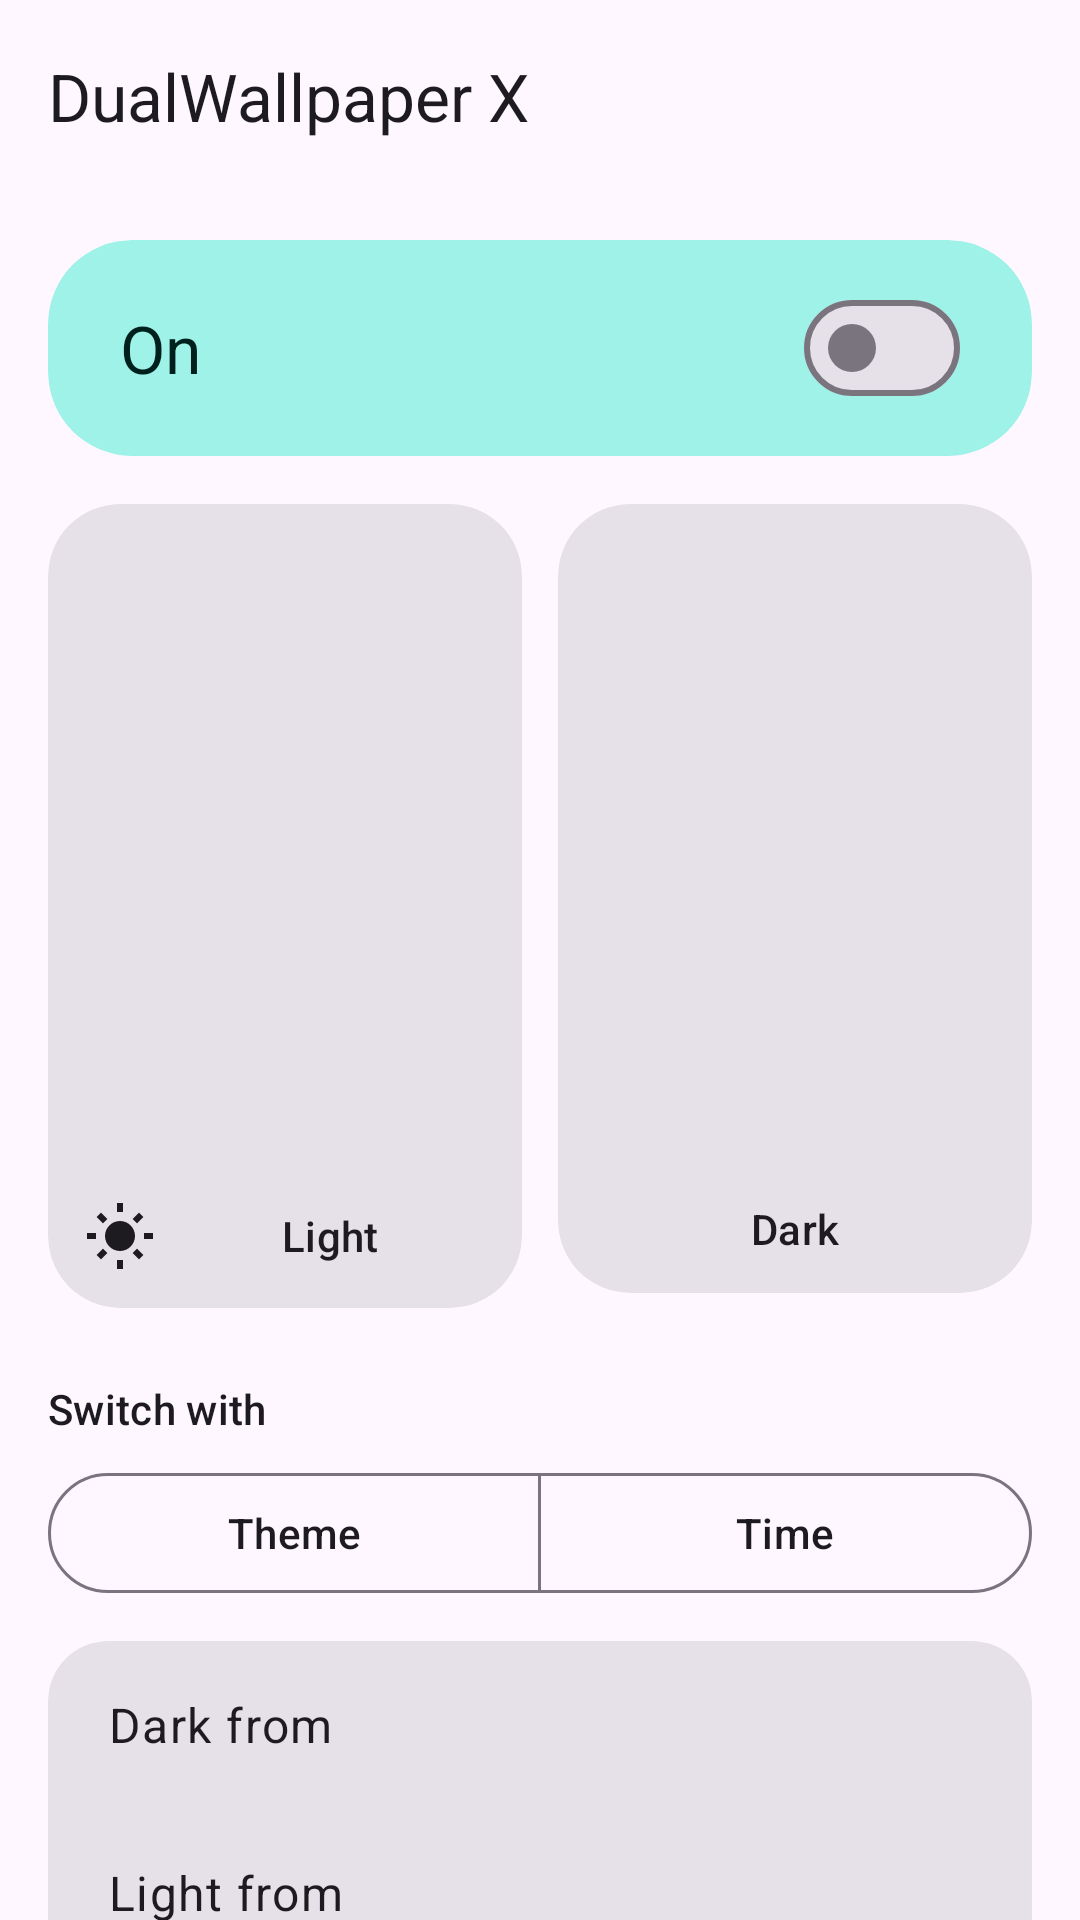

Reconstruct the res/layout file that produces this screen, plus the resources it refers to.
<!-- AndroidManifest.xml: application theme Theme.DWX -->
<!-- res/layout/activity_main.xml -->
<?xml version="1.0" encoding="utf-8"?>
<androidx.coordinatorlayout.widget.CoordinatorLayout xmlns:android="http://schemas.android.com/apk/res/android"
    xmlns:app="http://schemas.android.com/apk/res-auto"
    android:id="@+id/root"
    android:layout_width="match_parent"
    android:layout_height="match_parent">

    <LinearLayout
        android:layout_width="match_parent"
        android:layout_height="match_parent"
        android:orientation="vertical">

        <com.google.android.material.appbar.MaterialToolbar
            android:layout_width="match_parent"
            android:layout_height="?attr/actionBarSize"
            app:title="@string/app_name" />

        <androidx.core.widget.NestedScrollView
            android:layout_width="match_parent"
            android:layout_height="0dp"
            android:layout_weight="1">

            <LinearLayout
                android:layout_width="match_parent"
                android:layout_height="wrap_content"
                android:orientation="vertical"
                android:padding="16dp">

                <com.google.android.material.card.MaterialCardView
                    style="?attr/materialCardViewFilledStyle"
                    android:layout_width="match_parent"
                    android:layout_height="wrap_content"
                    app:cardBackgroundColor="?attr/colorPrimaryContainer"
                    app:cardCornerRadius="28dp">

                    <com.google.android.material.materialswitch.MaterialSwitch
                        android:id="@+id/enabledSwitch"
                        android:layout_width="match_parent"
                        android:layout_height="72dp"
                        android:paddingHorizontal="24dp"
                        android:text="@string/on"
                        android:textAppearance="?attr/textAppearanceTitleLarge"
                        android:textColor="?attr/colorOnPrimaryContainer" />
                </com.google.android.material.card.MaterialCardView>

                <LinearLayout
                    android:layout_width="match_parent"
                    android:layout_height="wrap_content"
                    android:layout_marginTop="16dp"
                    android:orientation="horizontal">
            <com.google.android.material.card.MaterialCardView
                android:id="@+id/lightCard"
                style="?attr/materialCardViewFilledStyle"
                android:layout_width="0dp"
                android:layout_height="wrap_content"
                android:layout_weight="1"
                android:layout_marginEnd="6dp"
                app:cardCornerRadius="24dp">

                <LinearLayout
                    android:layout_width="match_parent"
                    android:layout_height="wrap_content"
                    android:orientation="vertical">

                    <ImageView
                        android:id="@+id/lightPreview"
                        android:layout_width="match_parent"
                        android:layout_height="220dp"
                        android:contentDescription="@string/light_wallpaper"
                        android:scaleType="center"
                        android:src="@drawable/ic_add" />

                    <TextView
                        android:layout_width="match_parent"
                        android:layout_height="wrap_content"
                        android:drawablePadding="6dp"
                        android:gravity="center"
                        android:padding="12dp"
                        android:text="@string/light"
                        android:textAppearance="?attr/textAppearanceTitleSmall"
                        app:drawableStartCompat="@drawable/ic_sun"
                        app:drawableTint="?attr/colorOnSurface" />
                </LinearLayout>
            </com.google.android.material.card.MaterialCardView>
            <com.google.android.material.card.MaterialCardView
                android:id="@+id/darkCard"
                style="?attr/materialCardViewFilledStyle"
                android:layout_width="0dp"
                android:layout_height="wrap_content"
                android:layout_weight="1"
                android:layout_marginStart="6dp"
                app:cardCornerRadius="24dp">

                <LinearLayout
                    android:layout_width="match_parent"
                    android:layout_height="wrap_content"
                    android:orientation="vertical">

                    <ImageView
                        android:id="@+id/darkPreview"
                        android:layout_width="match_parent"
                        android:layout_height="220dp"
                        android:contentDescription="@string/dark_wallpaper"
                        android:scaleType="center"
                        android:src="@drawable/ic_add" />

                    <TextView
                        android:layout_width="match_parent"
                        android:layout_height="wrap_content"
                        android:drawablePadding="6dp"
                        android:gravity="center"
                        android:padding="12dp"
                        android:text="@string/dark"
                        android:textAppearance="?attr/textAppearanceTitleSmall"
                        app:drawableStartCompat="@drawable/ic_moon"
                        app:drawableTint="?attr/colorOnSurface" />
                </LinearLayout>
            </com.google.android.material.card.MaterialCardView>
                </LinearLayout>

                <TextView
                    android:layout_width="wrap_content"
                    android:layout_height="wrap_content"
                    android:layout_marginTop="24dp"
                    android:text="@string/switch_with"
                    android:textAppearance="?attr/textAppearanceLabelLarge" />

                <com.google.android.material.button.MaterialButtonToggleGroup
                    android:id="@+id/modeGroup"
                    android:layout_width="match_parent"
                    android:layout_height="wrap_content"
                    android:layout_marginTop="8dp"
                    app:selectionRequired="true"
                    app:singleSelection="true">

                    <com.google.android.material.button.MaterialButton
                        android:id="@+id/modeTheme"
                        style="?attr/materialButtonOutlinedStyle"
                        android:layout_width="0dp"
                        android:layout_height="wrap_content"
                        android:layout_weight="1"
                        android:text="@string/mode_theme" />

                    <com.google.android.material.button.MaterialButton
                        android:id="@+id/modeTime"
                        style="?attr/materialButtonOutlinedStyle"
                        android:layout_width="0dp"
                        android:layout_height="wrap_content"
                        android:layout_weight="1"
                        android:text="@string/mode_time" />
                </com.google.android.material.button.MaterialButtonToggleGroup>

                <com.google.android.material.card.MaterialCardView
                    android:id="@+id/timeCard"
                    style="?attr/materialCardViewFilledStyle"
                    android:layout_width="match_parent"
                    android:layout_height="wrap_content"
                    android:layout_marginTop="12dp"
                    app:cardCornerRadius="20dp">

                    <LinearLayout
                        android:layout_width="match_parent"
                        android:layout_height="wrap_content"
                        android:orientation="vertical">
                    <LinearLayout
                        android:id="@+id/darkRow"
                        android:layout_width="match_parent"
                        android:layout_height="56dp"
                        android:background="?attr/selectableItemBackground"
                        android:gravity="center_vertical"
                        android:orientation="horizontal"
                        android:paddingHorizontal="20dp">

                        <TextView
                            android:layout_width="0dp"
                            android:layout_height="wrap_content"
                            android:layout_weight="1"
                            android:text="@string/dark_from"
                            android:textAppearance="?attr/textAppearanceBodyLarge" />

                        <TextView
                            android:id="@+id/darkFrom"
                            android:layout_width="wrap_content"
                            android:layout_height="wrap_content"
                            android:textAppearance="?attr/textAppearanceTitleMedium"
                            android:textColor="?attr/colorPrimary" />
                    </LinearLayout>
                    <LinearLayout
                        android:id="@+id/lightRow"
                        android:layout_width="match_parent"
                        android:layout_height="56dp"
                        android:background="?attr/selectableItemBackground"
                        android:gravity="center_vertical"
                        android:orientation="horizontal"
                        android:paddingHorizontal="20dp">

                        <TextView
                            android:layout_width="0dp"
                            android:layout_height="wrap_content"
                            android:layout_weight="1"
                            android:text="@string/light_from"
                            android:textAppearance="?attr/textAppearanceBodyLarge" />

                        <TextView
                            android:id="@+id/lightFrom"
                            android:layout_width="wrap_content"
                            android:layout_height="wrap_content"
                            android:textAppearance="?attr/textAppearanceTitleMedium"
                            android:textColor="?attr/colorPrimary" />
                    </LinearLayout>
                    </LinearLayout>
                </com.google.android.material.card.MaterialCardView>

                <com.google.android.material.card.MaterialCardView
                    style="?attr/materialCardViewFilledStyle"
                    android:layout_width="match_parent"
                    android:layout_height="wrap_content"
                    android:layout_marginTop="12dp"
                    app:cardCornerRadius="20dp">

                    <TextView
                        android:id="@+id/status"
                        android:layout_width="match_parent"
                        android:layout_height="wrap_content"
                        android:background="?attr/selectableItemBackground"
                        android:drawablePadding="12dp"
                        android:lineSpacingExtra="4dp"
                        android:padding="20dp"
                        android:textAppearance="?attr/textAppearanceBodyMedium"
                        app:drawableStartCompat="@drawable/ic_schedule"
                        app:drawableTint="?attr/colorOnSurfaceVariant" />
                </com.google.android.material.card.MaterialCardView>

                <com.google.android.material.button.MaterialButton
                    android:id="@+id/switchNow"
                    android:layout_width="match_parent"
                    android:layout_height="56dp"
                    android:layout_marginTop="16dp"
                    android:text="@string/switch_now" />
            </LinearLayout>
        </androidx.core.widget.NestedScrollView>
    </LinearLayout>
</androidx.coordinatorlayout.widget.CoordinatorLayout>
<!-- resources referenced by this layout -->
<resources>
  <!-- drawable ic_sun (drawable) -->
  <vector xmlns:android="http://schemas.android.com/apk/res/android"
      android:width="24dp"
      android:height="24dp"
      android:tint="?attr/colorControlNormal"
      android:viewportWidth="24"
      android:viewportHeight="24">
      <path
          android:fillColor="@android:color/white"
          android:pathData="M12,7c-2.76,0 -5,2.24 -5,5s2.24,5 5,5 5,-2.24 5,-5 -2.24,-5 -5,-5zM11,1h2v3h-2zM11,20h2v3h-2zM1,11h3v2H1zM20,11h3v2h-3zM4.22,5.64l1.42,-1.42 2.12,2.12 -1.42,1.42zM16.24,17.66l1.42,-1.42 2.12,2.12 -1.42,1.42zM16.24,6.34l2.12,-2.12 1.42,1.42 -2.12,2.12zM4.22,18.36l2.12,-2.12 1.42,1.42 -2.12,2.12z" />
  </vector>
  <string name="app_name">DualWallpaper X</string>
  <string name="dark">Dark</string>
  <string name="dark_from">Dark from</string>
  <string name="dark_wallpaper">Dark wallpaper</string>
  <string name="light">Light</string>
  <string name="light_from">Light from</string>
  <string name="light_wallpaper">Light wallpaper</string>
  <string name="mode_theme">Theme</string>
  <string name="mode_time">Time</string>
  <string name="on">On</string>
  <string name="switch_now">Switch now</string>
  <string name="switch_with">Switch with</string>
  <style name="Theme.DWX" parent="Theme.Material3.DayNight.NoActionBar">
          <item name="colorPrimary">@color/primary</item>
          <item name="colorOnPrimary">@color/on_primary</item>
          <item name="colorPrimaryContainer">@color/primary_container</item>
          <item name="colorOnPrimaryContainer">@color/on_primary_container</item>
          <item name="colorSecondaryContainer">@color/secondary_container</item>
          <item name="colorOnSecondaryContainer">@color/on_secondary_container</item>
          <item name="android:statusBarColor">@android:color/transparent</item>
          <item name="android:navigationBarColor">@android:color/transparent</item>
      </style>
  <color name="primary">#006A63</color>
  <color name="on_primary">#FFFFFF</color>
  <color name="primary_container">#9EF2E7</color>
  <color name="on_primary_container">#00201D</color>
  <color name="secondary_container">#CCE8E4</color>
  <color name="on_secondary_container">#051F1D</color>
</resources>
